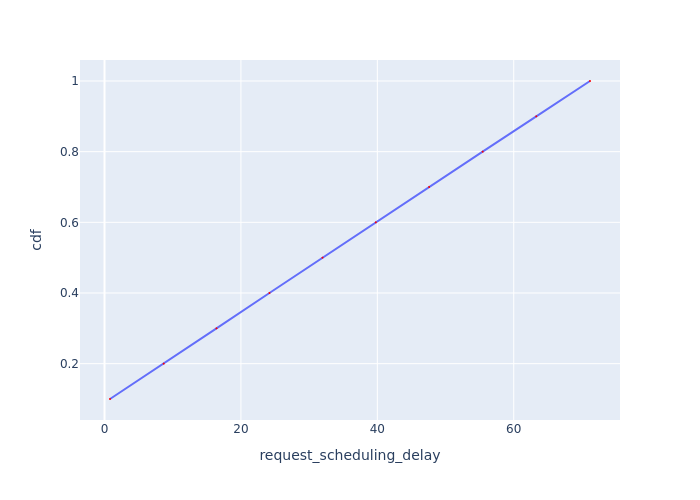

The file beside this chart, header and first rows:
Request Id, request_scheduling_delay, cdf
0_0, 0.8047, 0.1
0_1, 8.678, 0.2
0_2, 16.42, 0.3
0_3, 24.18, 0.4
0_4, 31.96, 0.5
0_5, 39.77, 0.6
0_6, 47.6, 0.7
0_7, 55.44, 0.8
0_8, 63.31, 0.9
0_9, 71.18, 1.0
